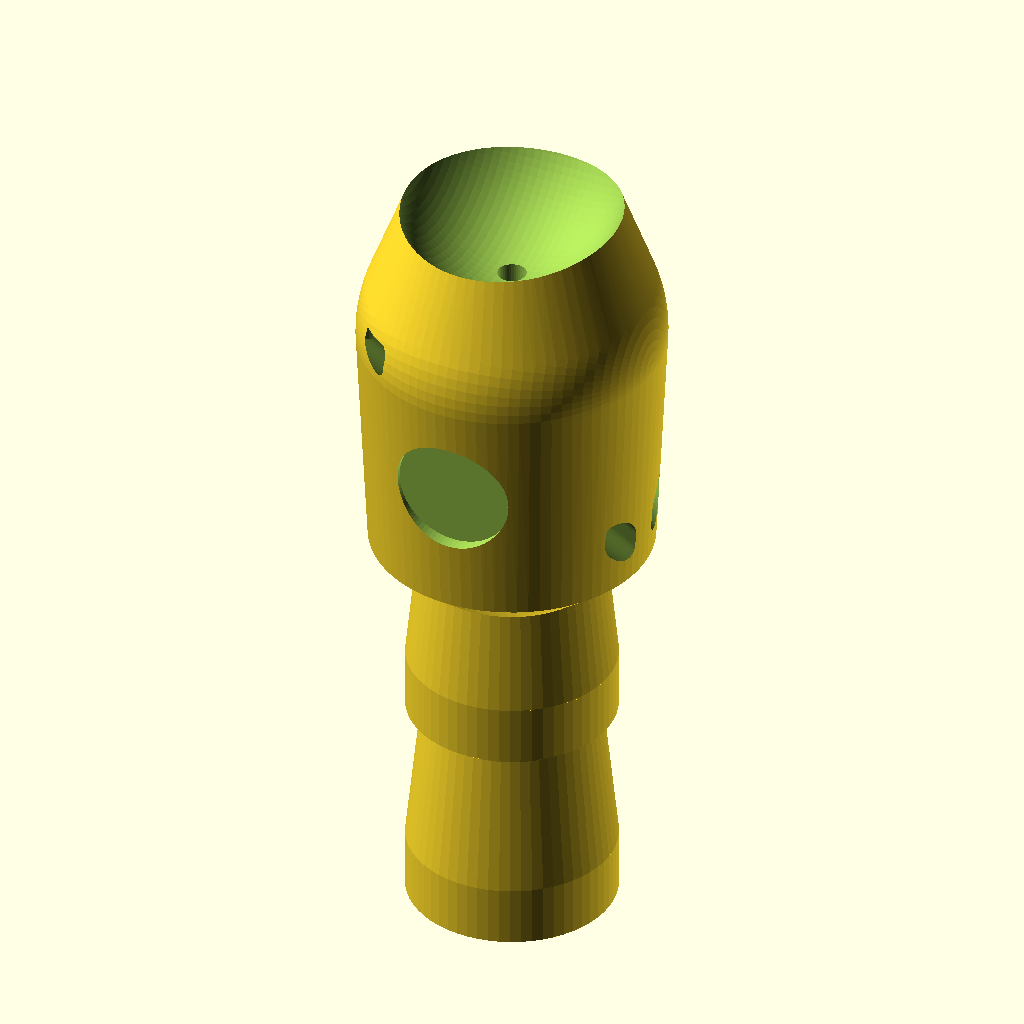
Cell 1: the model at its default parameters.
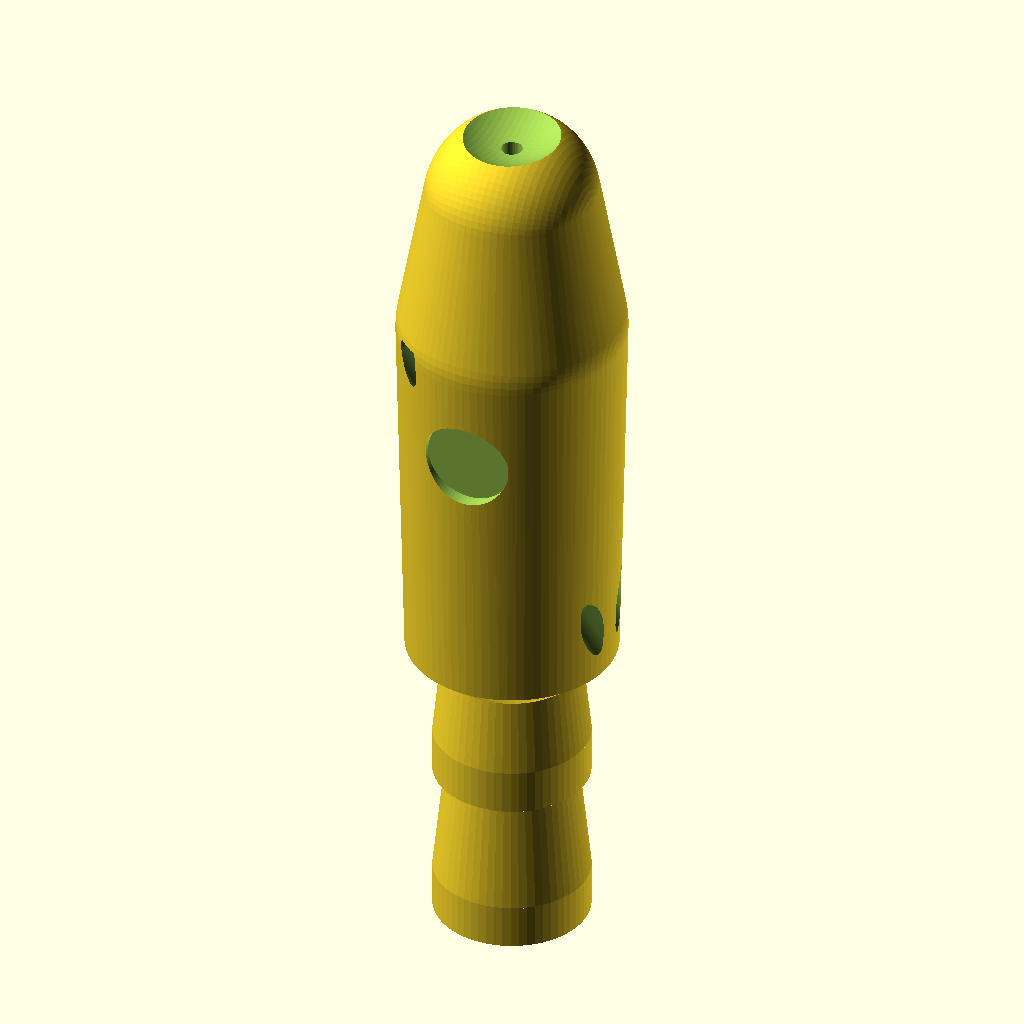
Cell 2: head_length = 80 (everything else at default).
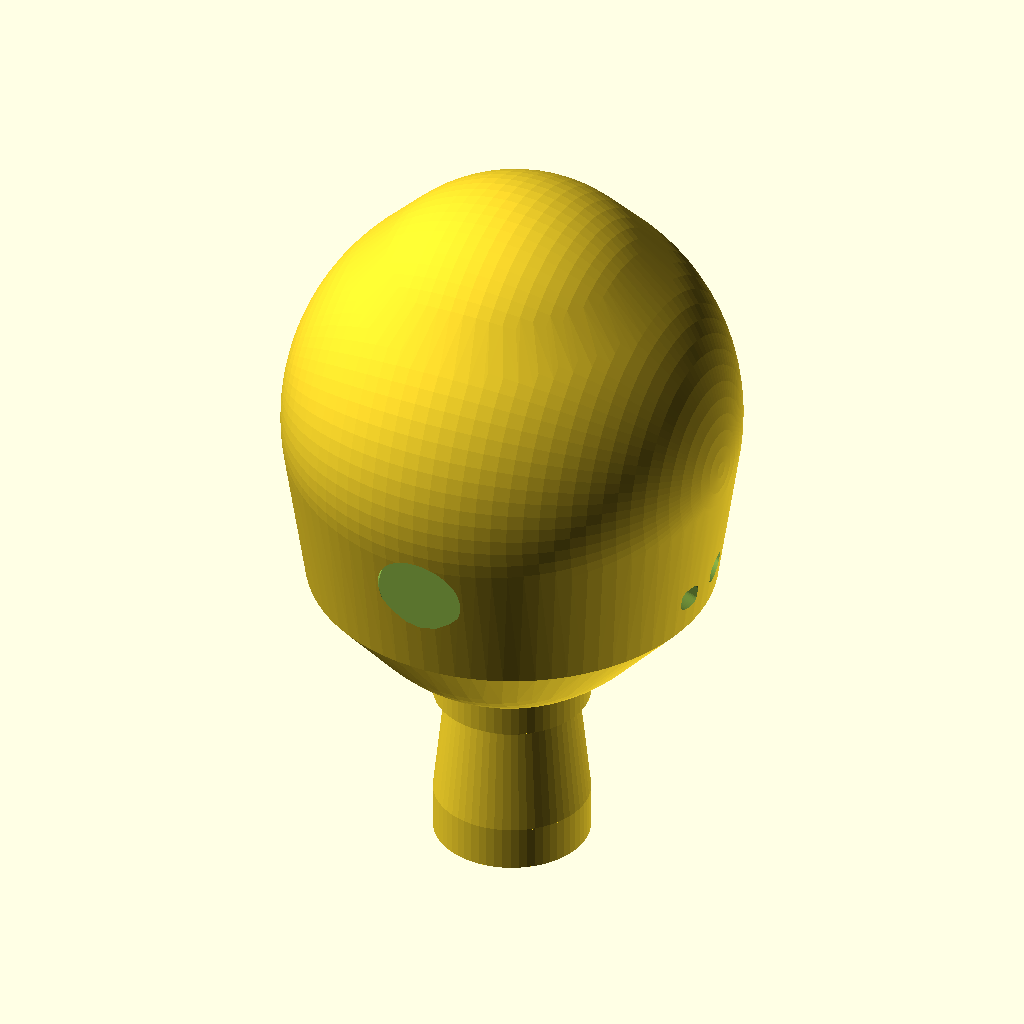
Cell 3: the same model with max_diameter = 52.
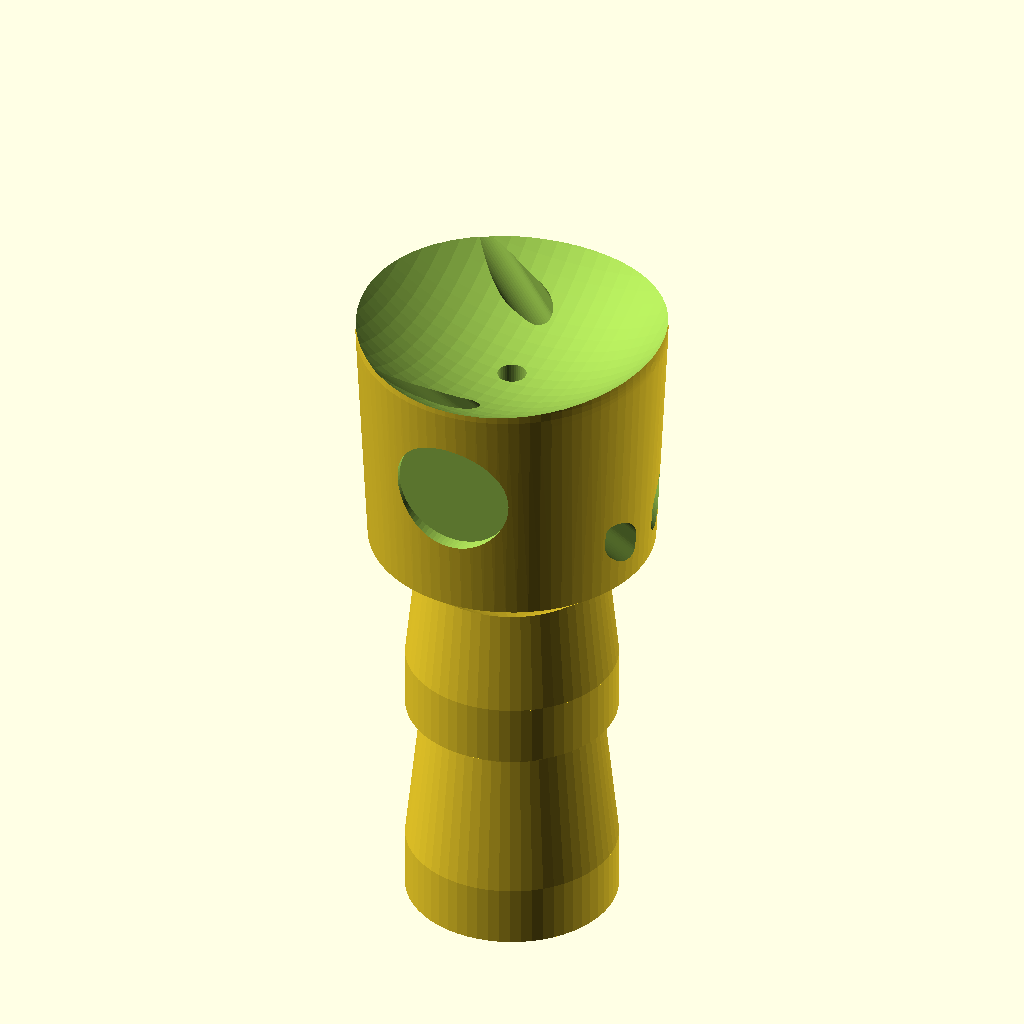
Cell 4 — face_cup_d set to 40, the other parameters unchanged.
The same orthographic view direction (rotation 55°, 0°, 25°; colour scheme Cornfield) for every cell, with the view re-fitted per cell, so scale and position can differ between cells.
OpenSCAD source file AcRidge_Slammer_backup.scad:
// ============================================================
//  Blue Eye Konahead Trolling Lure Head
//  40mm long x 24mm max diameter – cedar-plug action profile
//  3D print orientation: collar on build plate / nose facing up
// ============================================================

// --- Main dimensions ---
head_length   = 40;   // mm, nose to skirt collar – shorter/stubbier for cedar-plug action
max_diameter  = 26;   // mm, widest point

// --- Derived ---
rx       = head_length / 2;     // X half-axis (fore-aft)
ry       = max_diameter / 2;    // Y/Z half-axis (radial)

// --- Nose face (flat/cupped dish – cedar plug water-catch) ---
face_d        = 16.0;           // mm, diameter of flat face cutout
face_depth    = 4.0;            // mm, deeper cup for stronger water catch
face_cup_d    = 20.0;           // mm, cup diameter used to dish the whole nose face (reduced from 24.0 for thicker lip)

// --- Bore (line-through hole) ---
bore_d        = 2.4;            // mm, center hole for leader/cable

// --- Eye sockets ---
eye_d         = 10;              // mm, eye recess diameter
eye_depth     = 2.5;             // mm, recess depth
eye_x_offset  = 7;              // mm, moved further back on the head
eye_y_offset  = ry + 1.0;       // start outside the head surface so the cut enters cleanly

// --- Skirt flair shared dimensions ---
flair_od      = 17.5;           // mm, flared outer diameter at the wide end
flair_ramp    = 12.0;            // mm, length of the narrow→wide ramp
flair_flat    = 5.0;            // mm, length of the wide flat section at the tail of each flair

// --- Front skirt flair (replaces shoulder, sits at head/collar junction) ---
flair1_start_x = rx - 2;
flair1_mid_x   = flair1_start_x + flair_ramp;
flair1_end_x   = flair1_mid_x + flair_flat;

// --- Rear skirt flair (original, sits further down the collar) ---
flair_gap     = 1.0;
flair_start_x = flair1_end_x + flair_gap;
flair_mid_x   = flair_start_x + flair_ramp;
flair_end_x   = flair_mid_x + flair_flat;

// --- Skirt collar (rear cylinder) ---
collar_d      = 15;
collar_bore_d = 13;

collar_start_x = rx - 4;
collar_end_x   = flair_end_x - 0.5;

// Derived
collar_len    = collar_end_x - collar_start_x;
collar_x      = (collar_start_x + collar_end_x) / 2;

// --- Jets (original layout only) ---
jet_d         = 3.2;
jet_start_x   = -4.5;
jet_start_y   = 10.0;           // start farther from center to steepen the entrance slope
jet_start_z   = -8.0;
jet_exit_x    = rx - 4.0;       // moved 2mm forward (was rx-2.0)
jet_exit_y    = 2.5;
jet_exit_z    = ry + 1.0;

// ============================================================
//  Assembly
// ============================================================
translate([0, 0, rx + collar_len - 4])
rotate([0, 90, 0])
difference() {
    union() {
        hull() {
            translate([-rx * 0.52, 0, 0])
                scale([1.0, 1.00, 0.96])
                    sphere(r = ry * 0.78, $fn = 80);
            translate([-rx * 0.10, 0, 0])
                scale([1.0, 1.00, 0.98])
                    sphere(r = ry * 1.00, $fn = 90);
            translate([rx * 0.50, 0, 0])
                scale([1.0, 0.98, 0.95])
                    sphere(r = ry * 0.88, $fn = 80);
            translate([rx - 2.0, 0, 0])
                rotate([0, 90, 0])
                    cylinder(d1 = ry * 1.70 + 1.5, d2 = collar_d, h = 3.5, $fn = 80);
        }

        translate([collar_x, 0, 0])
            rotate([0, 90, 0])
                cylinder(d = collar_d, h = collar_len, center = true, $fn = 60);

        hull() {
            translate([flair1_start_x, 0, 0])
                rotate([0, 90, 0])
                    cylinder(d = collar_d, h = 0.1, center = true, $fn = 60);
            translate([flair1_mid_x, 0, 0])
                rotate([0, 90, 0])
                    cylinder(d = flair_od, h = 0.1, center = true, $fn = 60);
        }
        translate([(flair1_mid_x + flair1_end_x) / 2, 0, 0])
            rotate([0, 90, 0])
                cylinder(d = flair_od, h = flair1_end_x - flair1_mid_x, center = true, $fn = 60);

        hull() {
            translate([flair_start_x, 0, 0])
                rotate([0, 90, 0])
                    cylinder(d = collar_d, h = 0.1, center = true, $fn = 60);
            translate([flair_mid_x, 0, 0])
                rotate([0, 90, 0])
                    cylinder(d = flair_od, h = 0.1, center = true, $fn = 60);
        }
        translate([(flair_mid_x + flair_end_x) / 2, 0, 0])
            rotate([0, 90, 0])
                cylinder(d = flair_od, h = flair_end_x - flair_mid_x, center = true, $fn = 60);
    }

    translate([-rx + 2.0, 0, 0])
        scale([1.0, 1.0, 0.85])
            sphere(d = face_cup_d, $fn = 96);

    translate([-rx + 1.35, 0, 0])
        scale([1.0, 1.0, 0.90])
            sphere(d = face_cup_d + 2.2, $fn = 96);

    translate([-rx - 0.2, 0, 0])
        rotate([0, 90, 0])
            cylinder(d = bore_d, h = (collar_end_x - (-rx)) + 0.4, $fn = 40);

    translate([rx - 8, 0, 0])
        rotate([0, 90, 0])
            cylinder(d = collar_bore_d, h = collar_len + 8, $fn = 60);

    translate([eye_x_offset, eye_y_offset, 0])
        rotate([90, 0, 0])
            cylinder(d = eye_d, h = eye_depth + 0.5, $fn = 80);

    translate([eye_x_offset, -eye_y_offset, 0])
        rotate([-90, 0, 0])
            cylinder(d = eye_d, h = eye_depth + 0.5, $fn = 80);

    hull() {
        translate([jet_start_x,  jet_start_y, jet_start_z])
            rotate([0, 90, 0]) cylinder(d = jet_d, h = 1.2, center = true, $fn = 44);
        translate([jet_exit_x,   jet_exit_y, jet_exit_z])
            rotate([0, 90, 0]) cylinder(d = jet_d, h = 1.2, center = true, $fn = 44);
    }

    hull() {
        translate([jet_start_x, -jet_start_y, jet_start_z])
            rotate([0, 90, 0]) cylinder(d = jet_d, h = 1.2, center = true, $fn = 44);
        translate([jet_exit_x,  -jet_exit_y, jet_exit_z])
            rotate([0, 90, 0]) cylinder(d = jet_d, h = 1.2, center = true, $fn = 44);
    }
}
Parameter table extracted from the source (name, type, default, range or options):
head_length: number, default 40
max_diameter: number, default 26
face_d: number, default 16
face_depth: number, default 4
face_cup_d: number, default 20
bore_d: number, default 2.4
eye_d: number, default 10
eye_depth: number, default 2.5
eye_x_offset: number, default 7
flair_od: number, default 17.5
flair_ramp: number, default 12
flair_flat: number, default 5
flair_gap: number, default 1
collar_d: number, default 15
collar_bore_d: number, default 13
jet_d: number, default 3.2
jet_start_x: number, default -4.5
jet_start_y: number, default 10
jet_start_z: number, default -8
jet_exit_y: number, default 2.5
